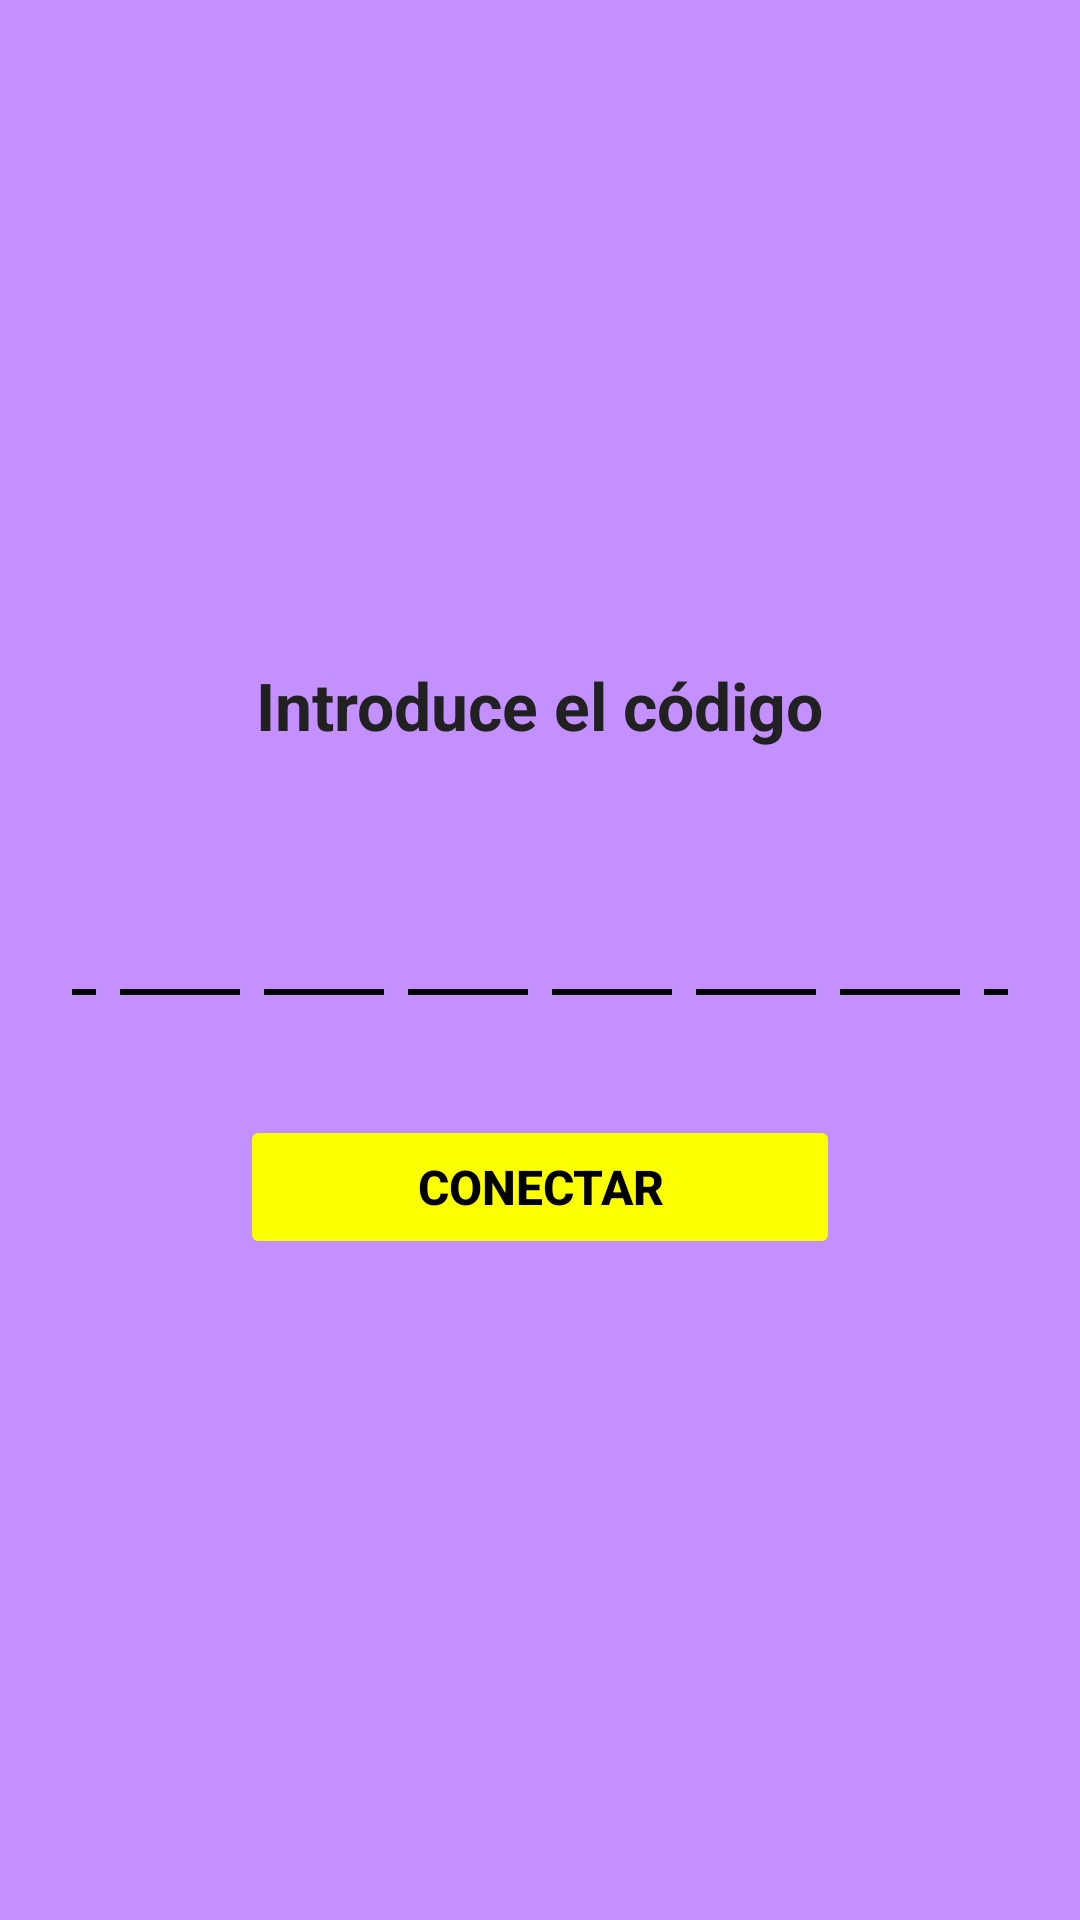

Here is an Android app screen rendered from its layout file. Give the layout XML and the strings, colors and styles it references.
<!-- AndroidManifest.xml: application theme Theme.MandosAppSurdo -->
<!-- res/layout/activity_conexion.xml -->
<?xml version="1.0" encoding="utf-8"?>
<LinearLayout xmlns:android="http://schemas.android.com/apk/res/android"
    xmlns:app="http://schemas.android.com/apk/res-auto"
    android:layout_width="match_parent"
    android:layout_height="match_parent"
    android:background="#c490ff"
    android:gravity="center"
    android:orientation="vertical"
    android:padding="24dp">

    <TextView
        android:id="@+id/txtCodigo"
        android:layout_width="wrap_content"
        android:layout_height="wrap_content"
        android:layout_marginBottom="32dp"
        android:text="Introduce el código"
        android:textColor="#212121"
        android:textSize="22sp"
        android:textStyle="bold" />

    
    <LinearLayout
        android:id="@+id/layoutCodigo"
        android:layout_width="wrap_content"
        android:layout_height="wrap_content"
        android:gravity="center"
        android:orientation="horizontal">

        <EditText
            android:id="@+id/char1"
            style="@style/CodeChar" />

        <EditText
            android:id="@+id/char2"
            style="@style/CodeChar" />

        <EditText
            android:id="@+id/char3"
            style="@style/CodeChar" />

        <EditText
            android:id="@+id/char4"
            style="@style/CodeChar" />

        <EditText
            android:id="@+id/char5"
            style="@style/CodeChar" />

        <EditText
            android:id="@+id/char6"
            style="@style/CodeChar" />

        <EditText
            android:id="@+id/char7"
            style="@style/CodeChar" />

        <EditText
            android:id="@+id/char8"
            style="@style/CodeChar" />

    </LinearLayout>

    <Button
        android:id="@+id/btnConectar"
        android:layout_width="200dp"
        android:layout_height="wrap_content"
        android:layout_marginTop="40dp"
        android:backgroundTint="@color/tertiaryColor"
        android:enabled="false"
        android:text="Conectar"
        android:textColor="#000000"
        android:textSize="16sp"
        android:textStyle="bold"
        app:strokeColor="@color/cuaternaryColor"
        app:strokeWidth="3dp" />

    <EditText
        android:id="@+id/editNombre"
        android:layout_width="350dp"
        android:layout_height="wrap_content"
        android:layout_marginTop="30dp"
        android:hint="Nombre"
        android:textColor="@color/black"
        android:visibility="gone"/>

    <Button
        android:id="@+id/btnListo"
        android:backgroundTint="@color/tertiaryColor"
        android:layout_width="200dp"
        android:layout_height="wrap_content"
        android:layout_marginTop="16dp"
        android:textColor="#000000"
        android:textSize="16sp"
        android:textStyle="bold"
        android:text="Listo"
        app:strokeColor="@color/cuaternaryColor"
        app:strokeWidth="3dp"
        android:visibility="gone"/>

</LinearLayout>
<!-- resources referenced by this layout -->
<resources>
  <color name="black">#FF000000</color>
  <color name="cuaternaryColor">#fc7b09</color>
  <color name="tertiaryColor">#fbff00</color>
  <style name="CodeChar">
  
          <item name="android:layout_width">40dp</item>
          <item name="android:layout_height">50dp</item>
  
          <item name="android:layout_marginHorizontal">4dp</item>
  
          <item name="android:gravity">center</item>
  
          <item name="android:textSize">22sp</item>
  
          <item name="android:textStyle">bold</item>
  
          <item name="android:textColor">#000000</item>
  
          <item name="android:maxLength">1</item>
  
          <item name="android:inputType">
              textCapCharacters
          </item>
  
          <item name="android:background">
              @drawable/bg_char_field
          </item>
  
          <item name="android:textAlignment">
              center
          </item>
  
          <item name="android:paddingBottom">4dp</item>
  
      </style>
  <style name="Theme.MandosAppSurdo" parent="Base.Theme.MandosAppSurdo" />
  <!-- drawable bg_char_field (drawable) -->
  <?xml version="1.0" encoding="utf-8"?>
  <layer-list xmlns:android="http://schemas.android.com/apk/res/android">
      
      <item
          android:left="-2dp"
          android:right="-2dp"
          android:top="-2dp">
          <shape android:shape="rectangle">
              <stroke android:width="2dp" android:color="@color/black"/>
              <solid android:color="@android:color/transparent"/>
          </shape>
      </item>
  </layer-list>
  <style name="Base.Theme.MandosAppSurdo" parent="Theme.Material3.DayNight.NoActionBar">
          
          
      </style>
</resources>
